Image classification data set "dataset" (febisarju/detection_of_counterfeit_indian_currency_using_cnn on GitHub). Class labels (2): real currency, fake currency.

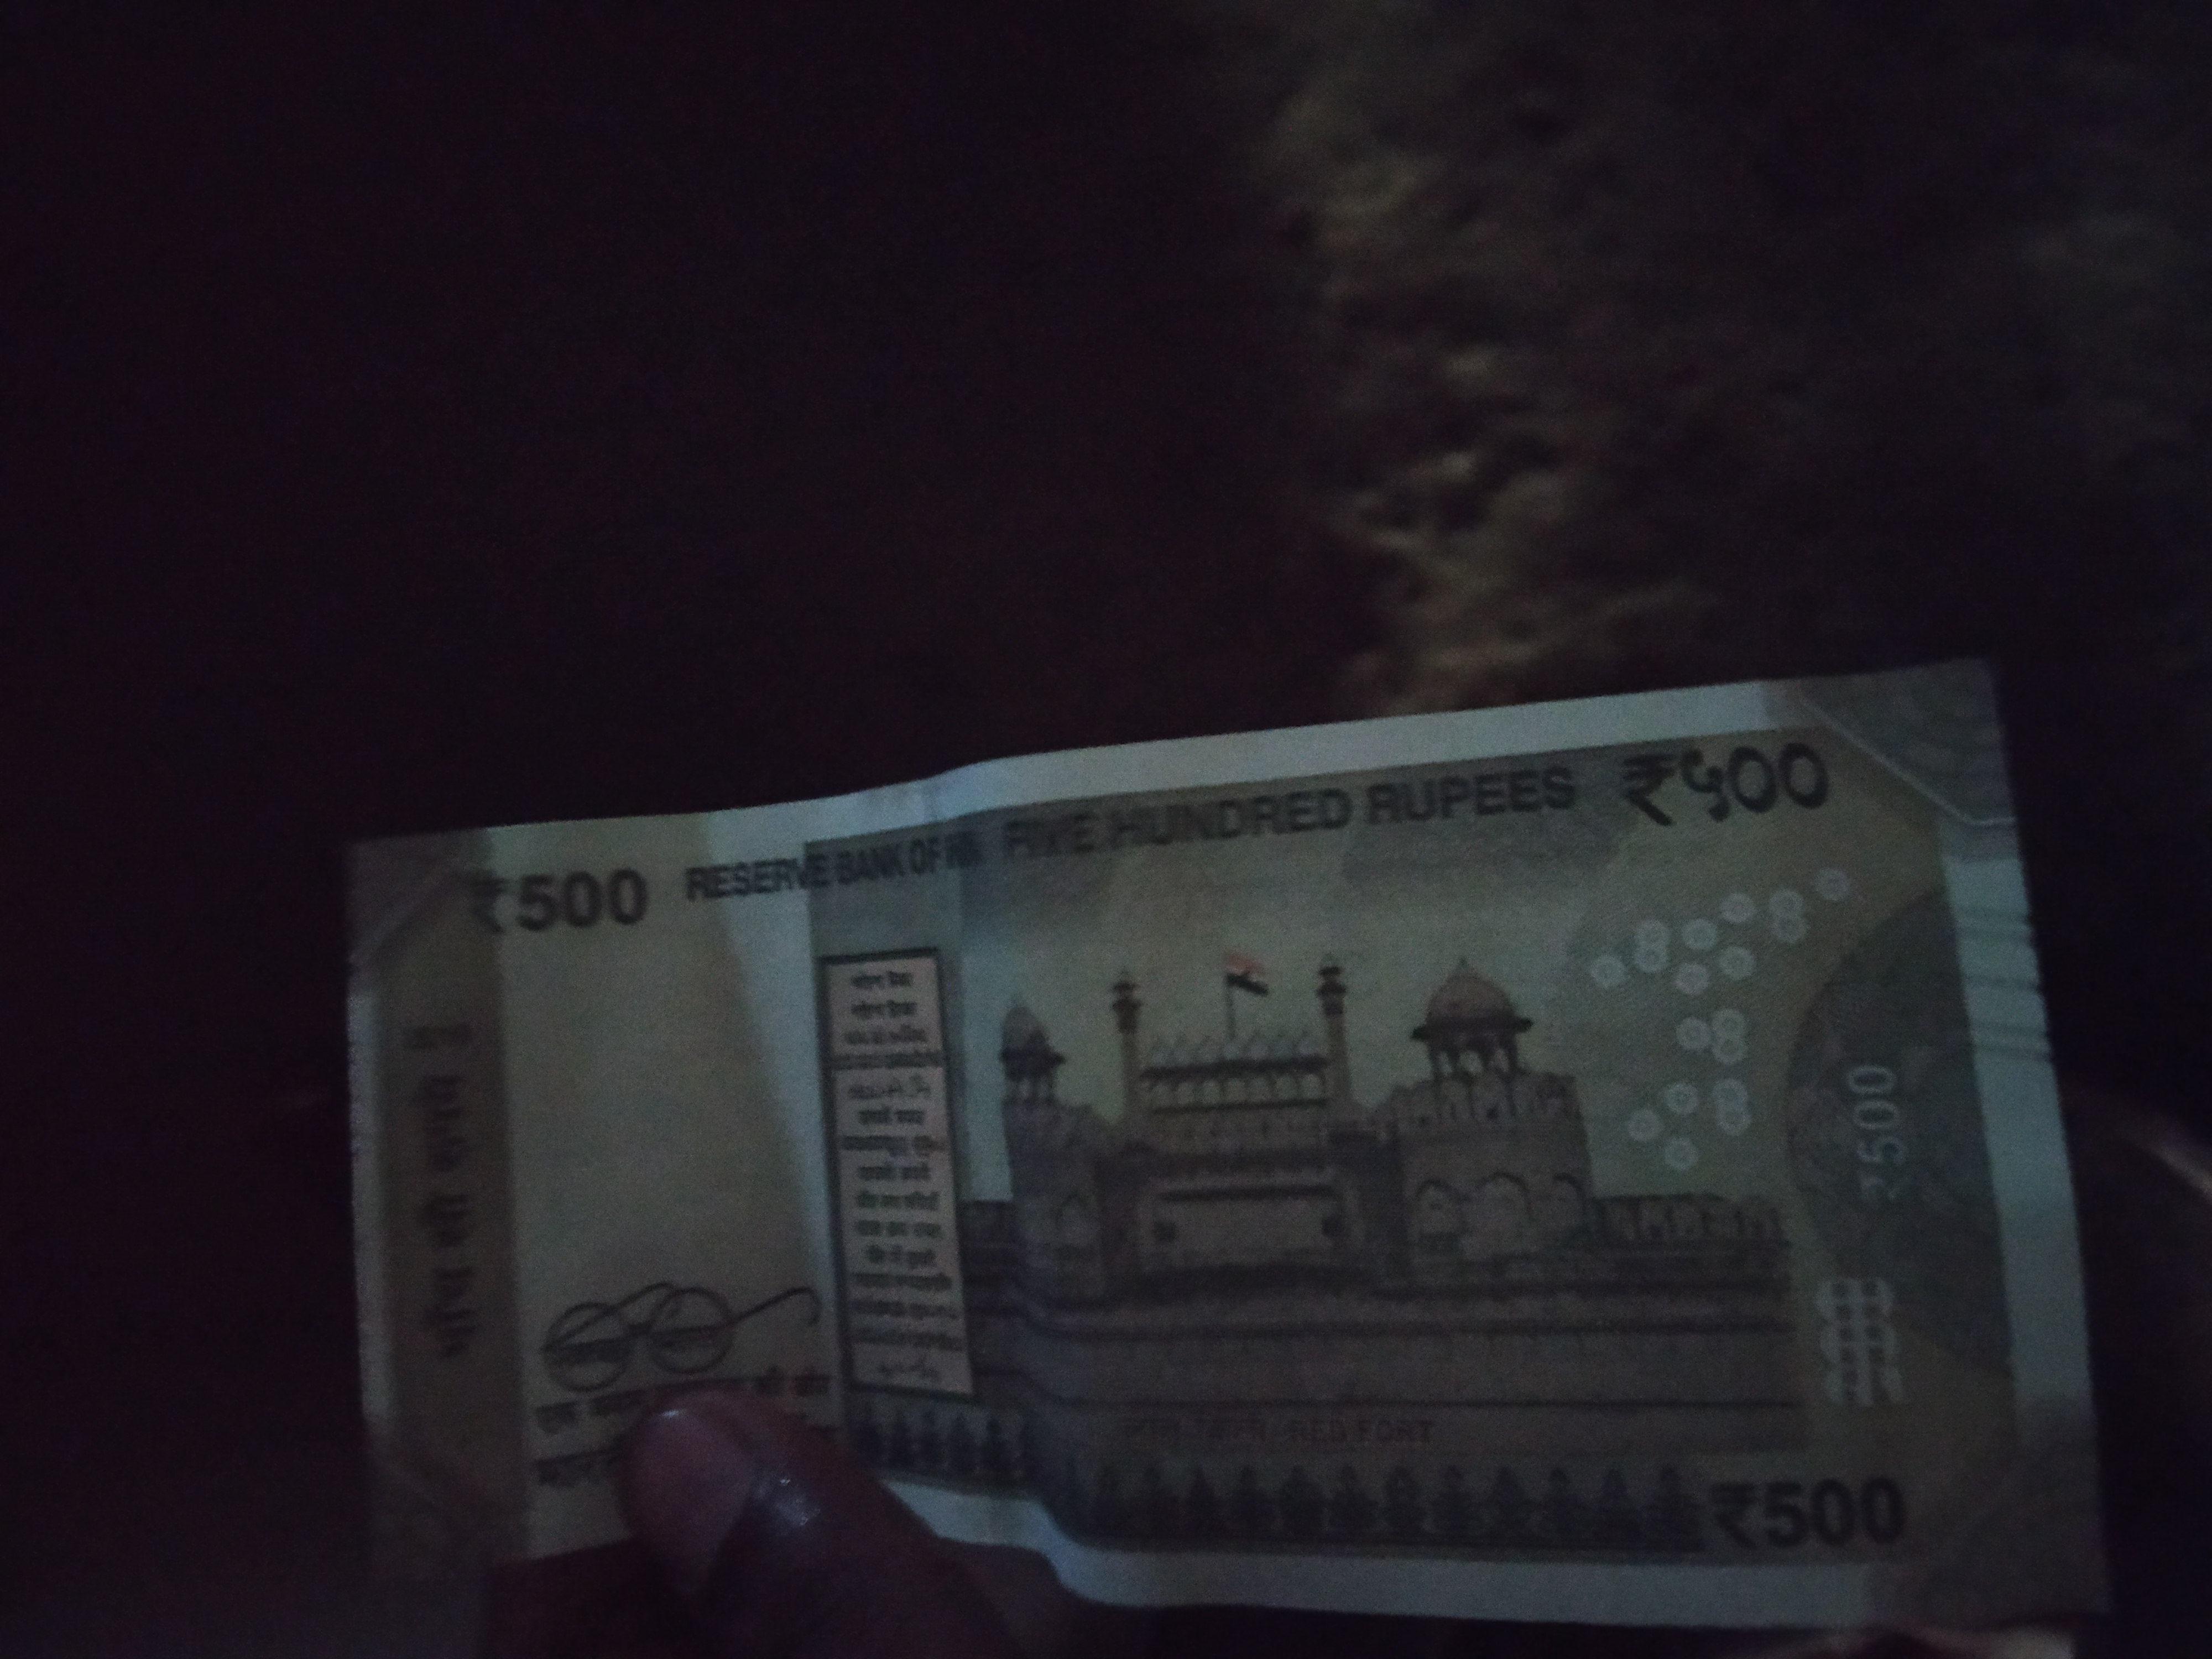
Label: real currency

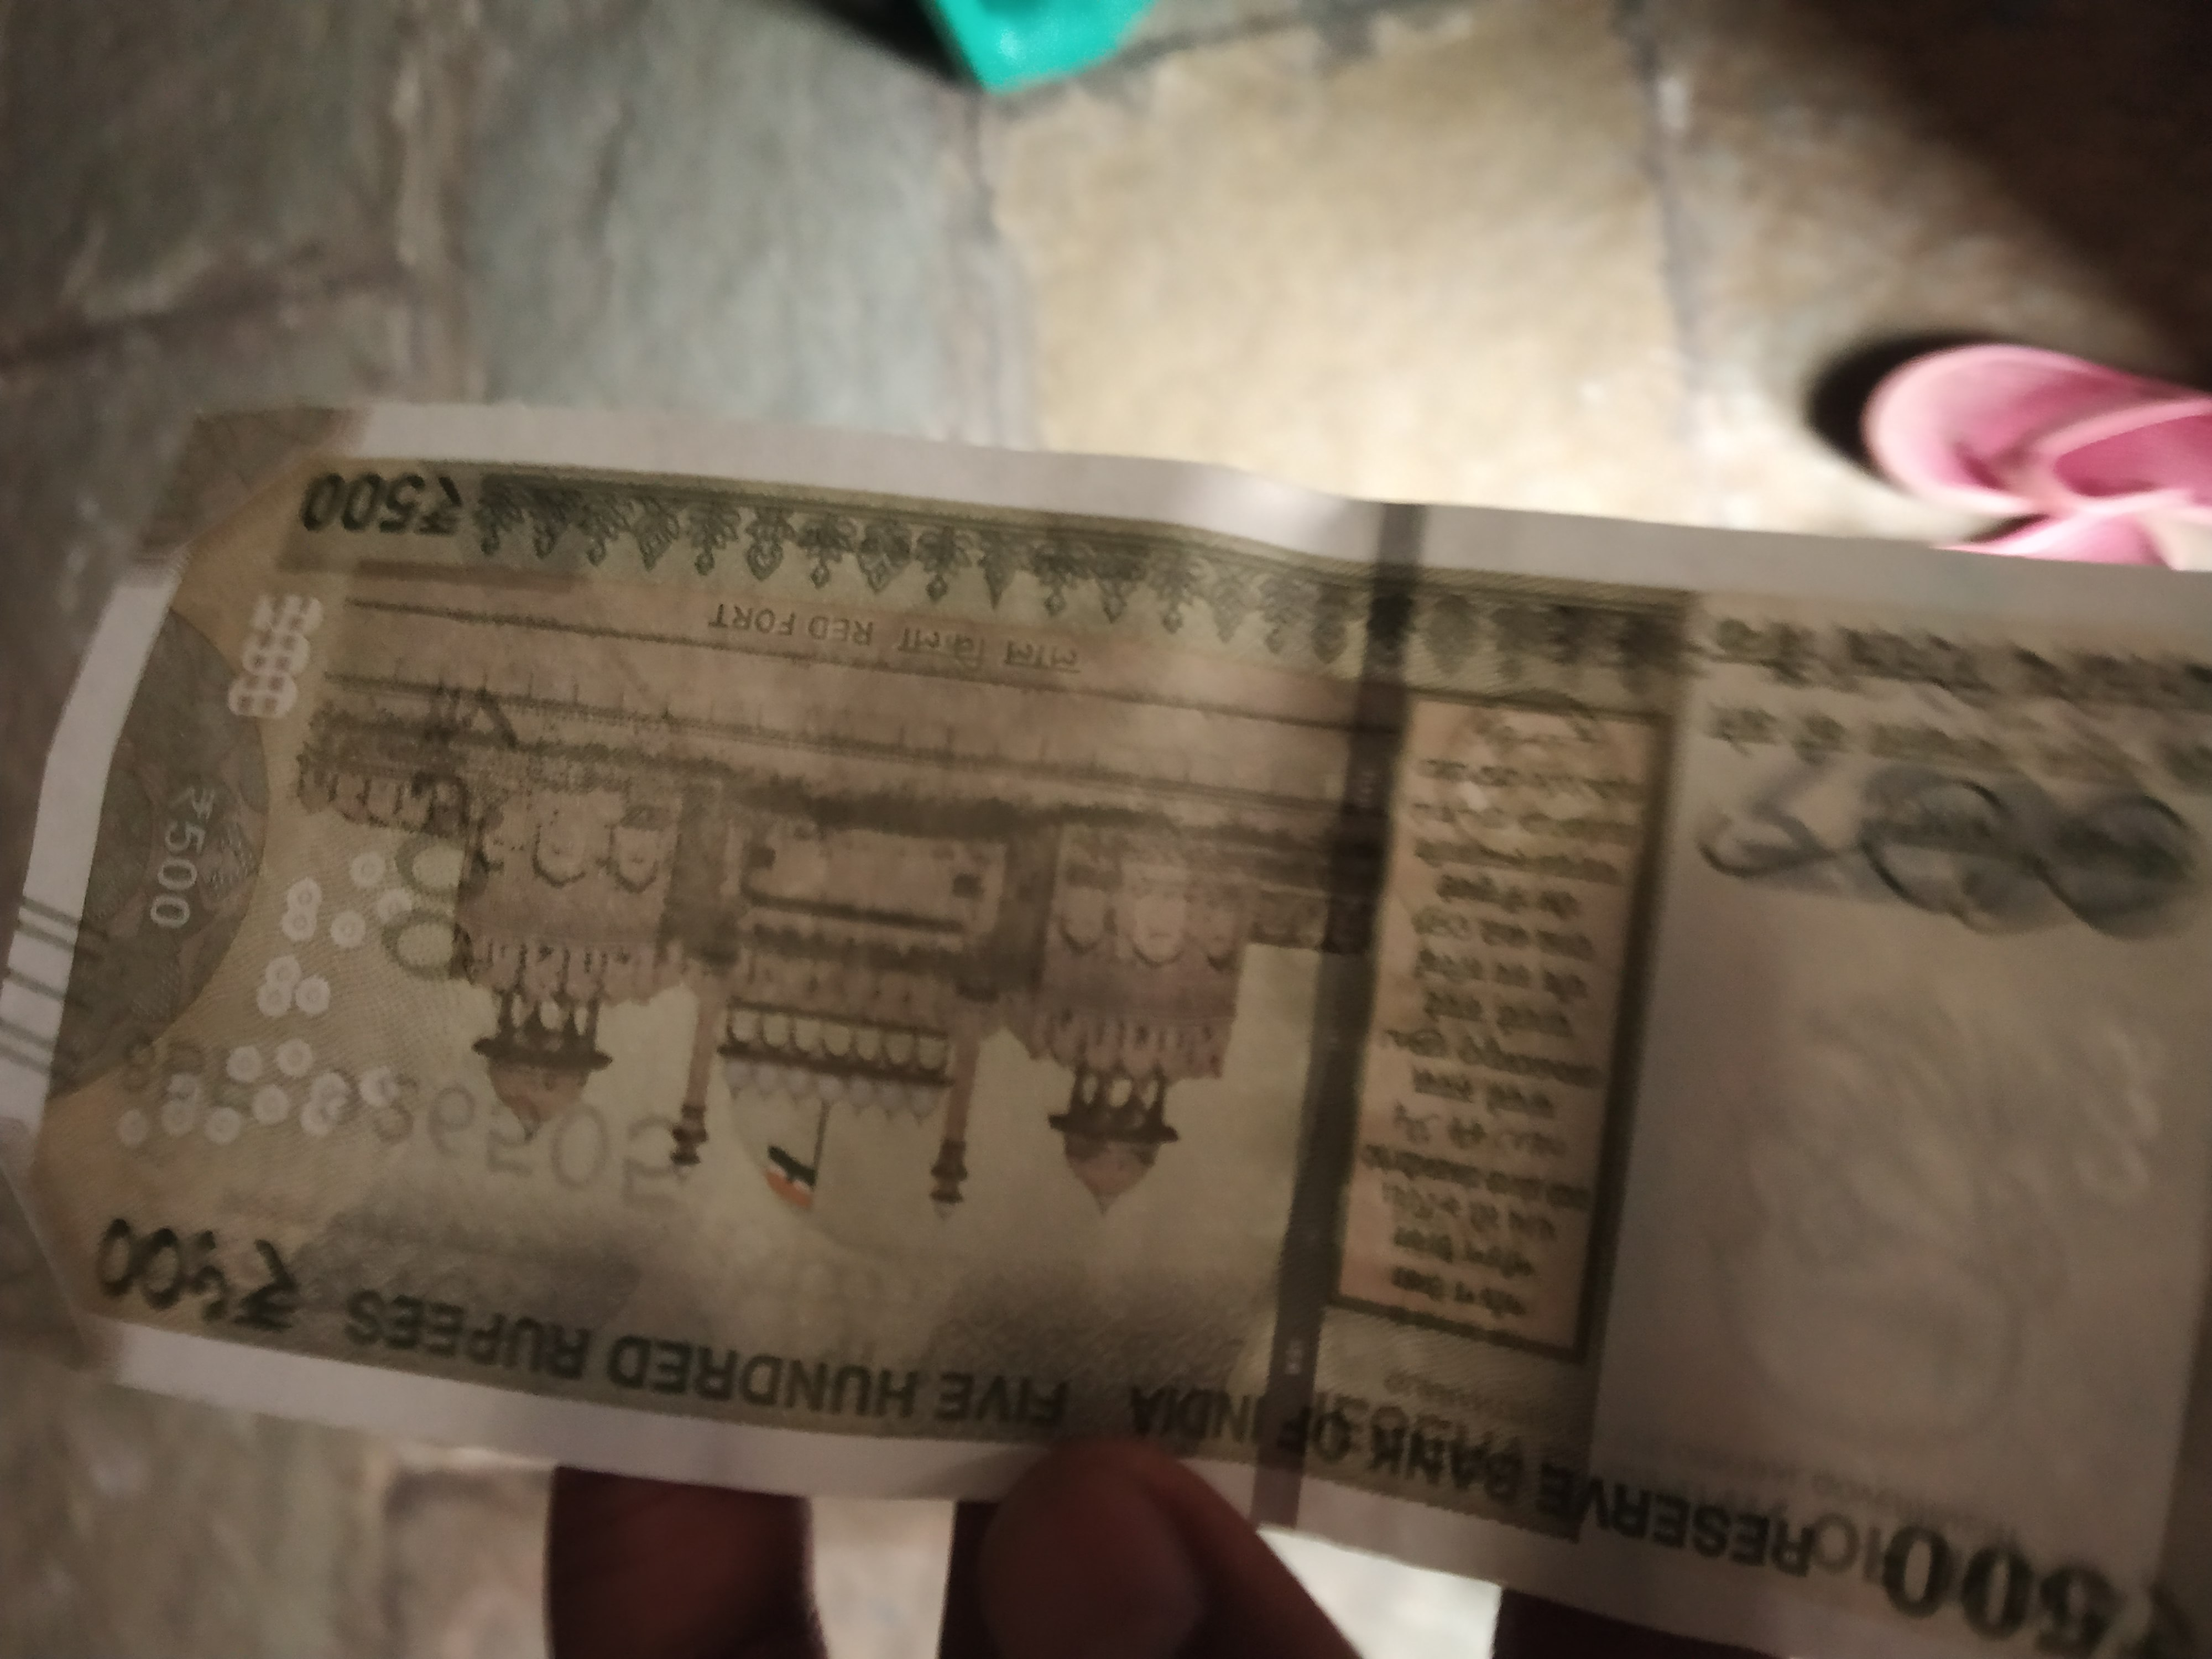
Label: real currency

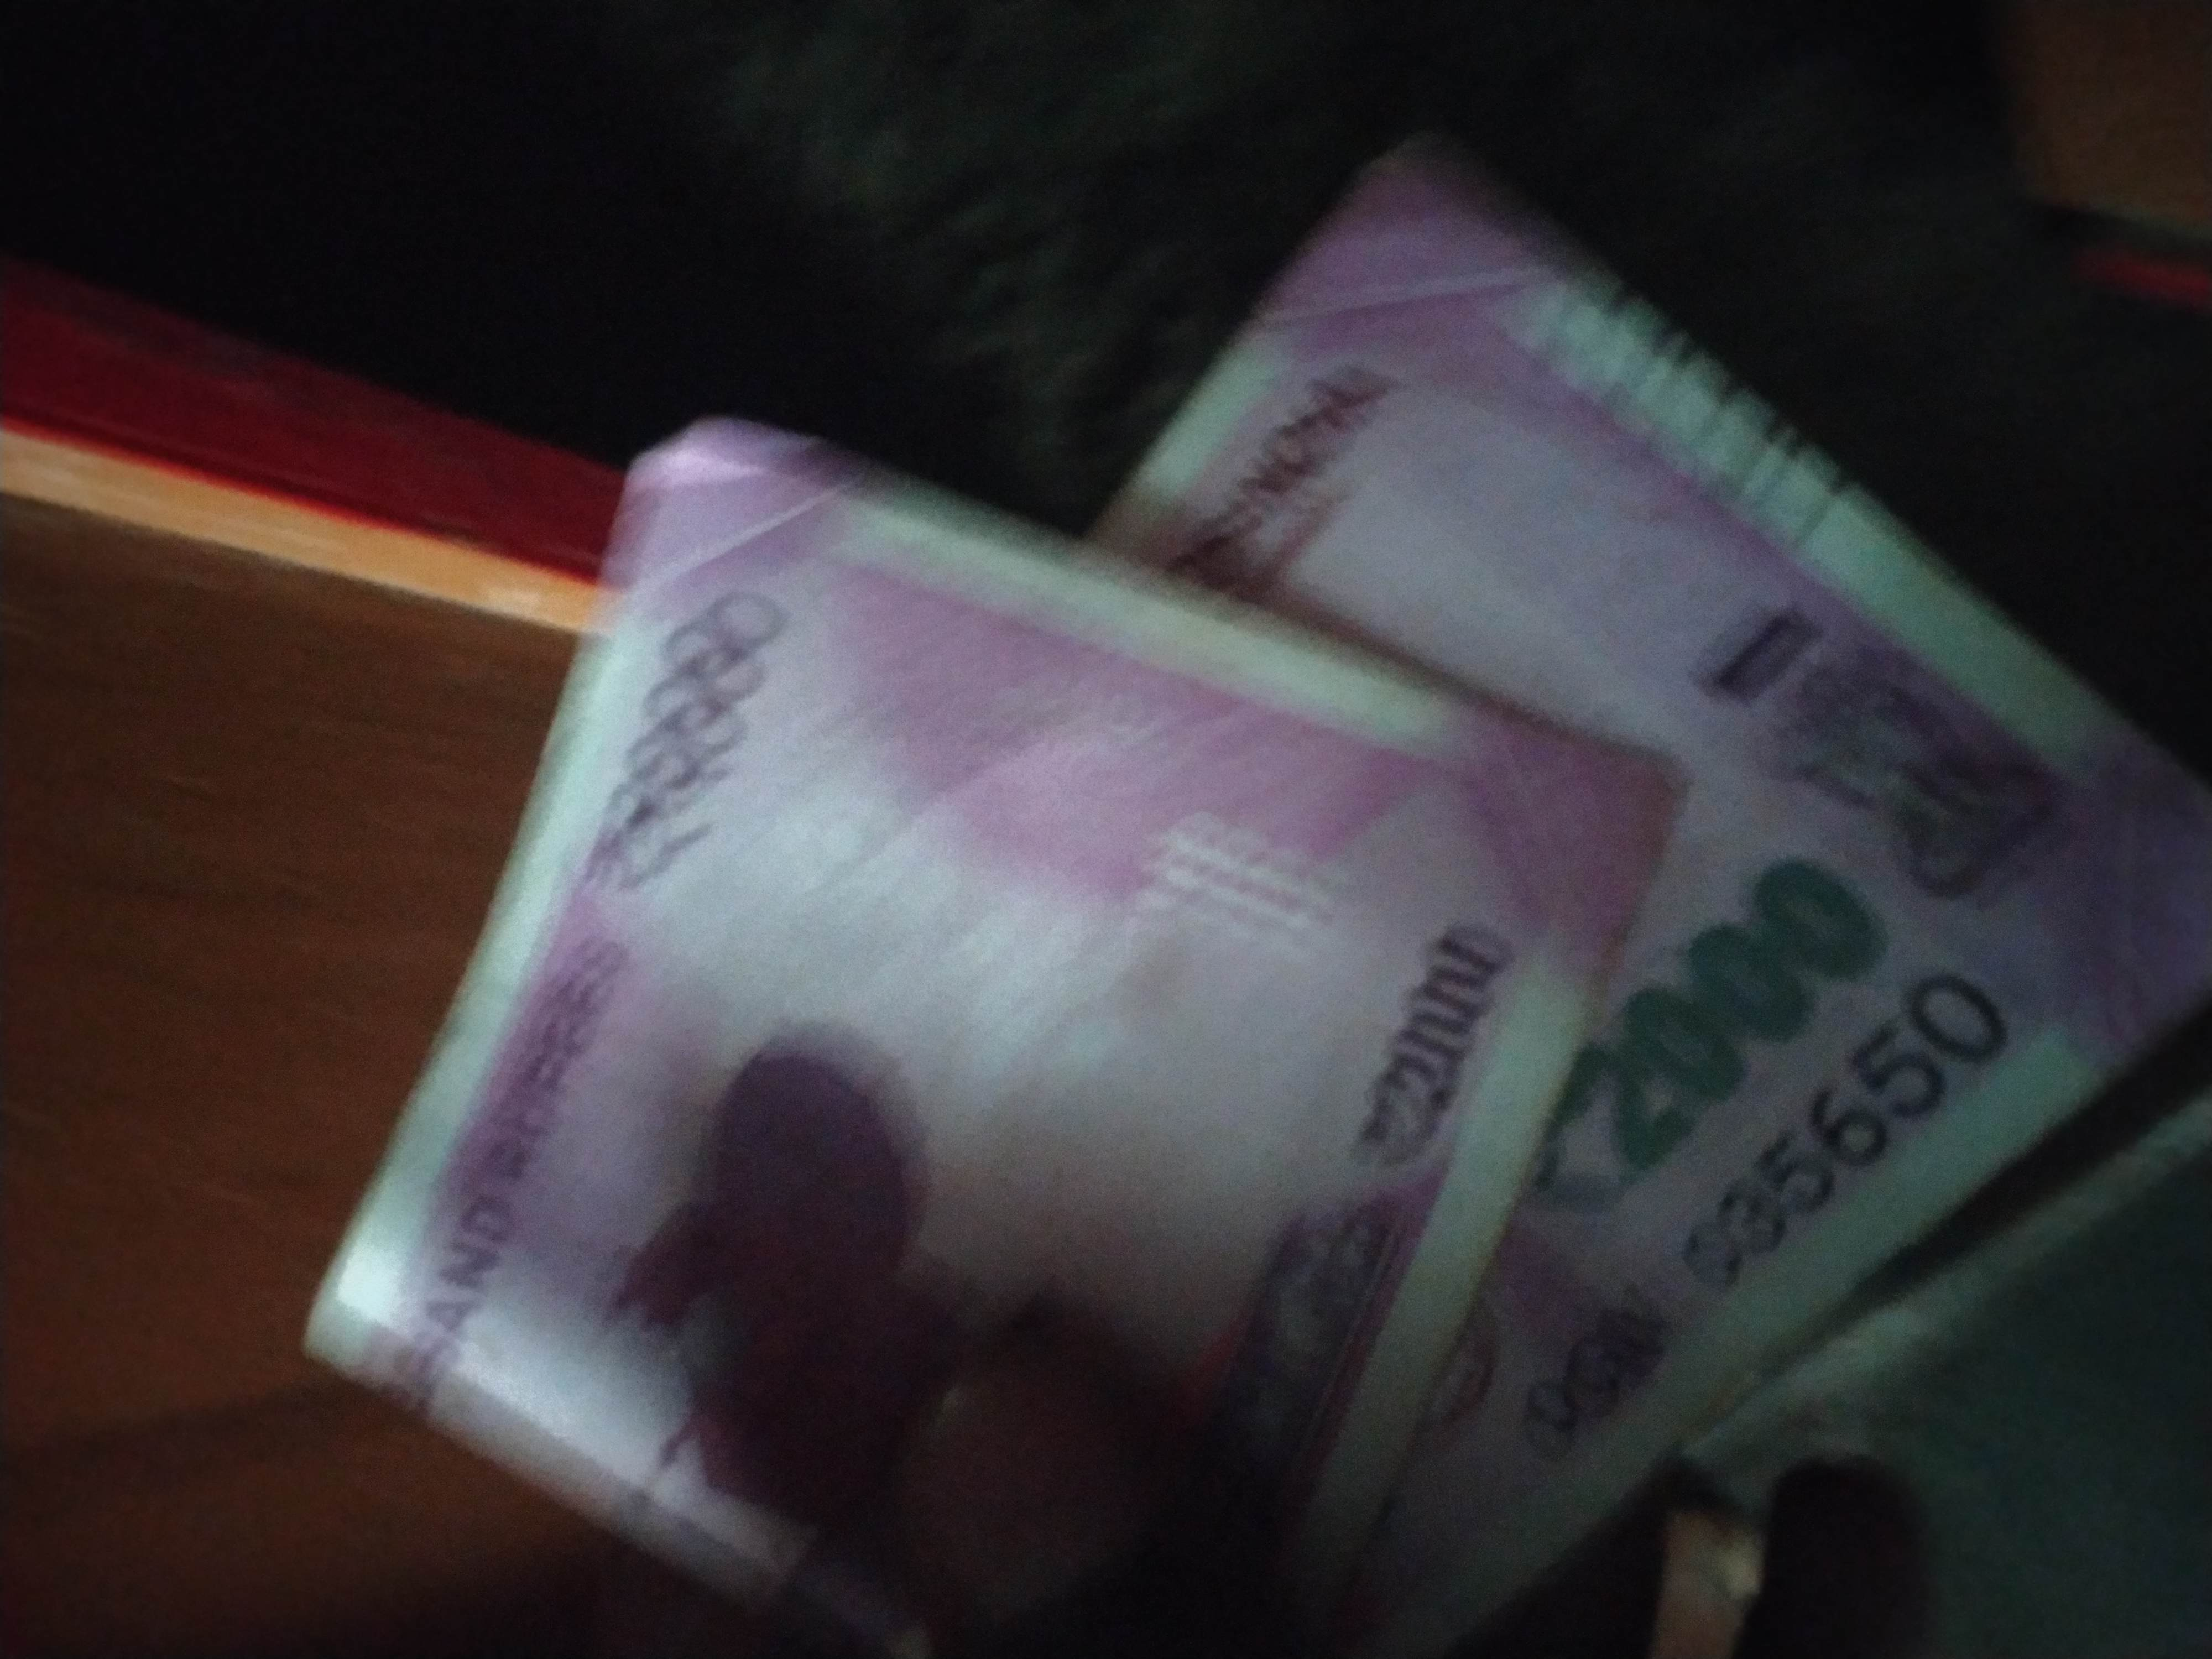
Label: real currency

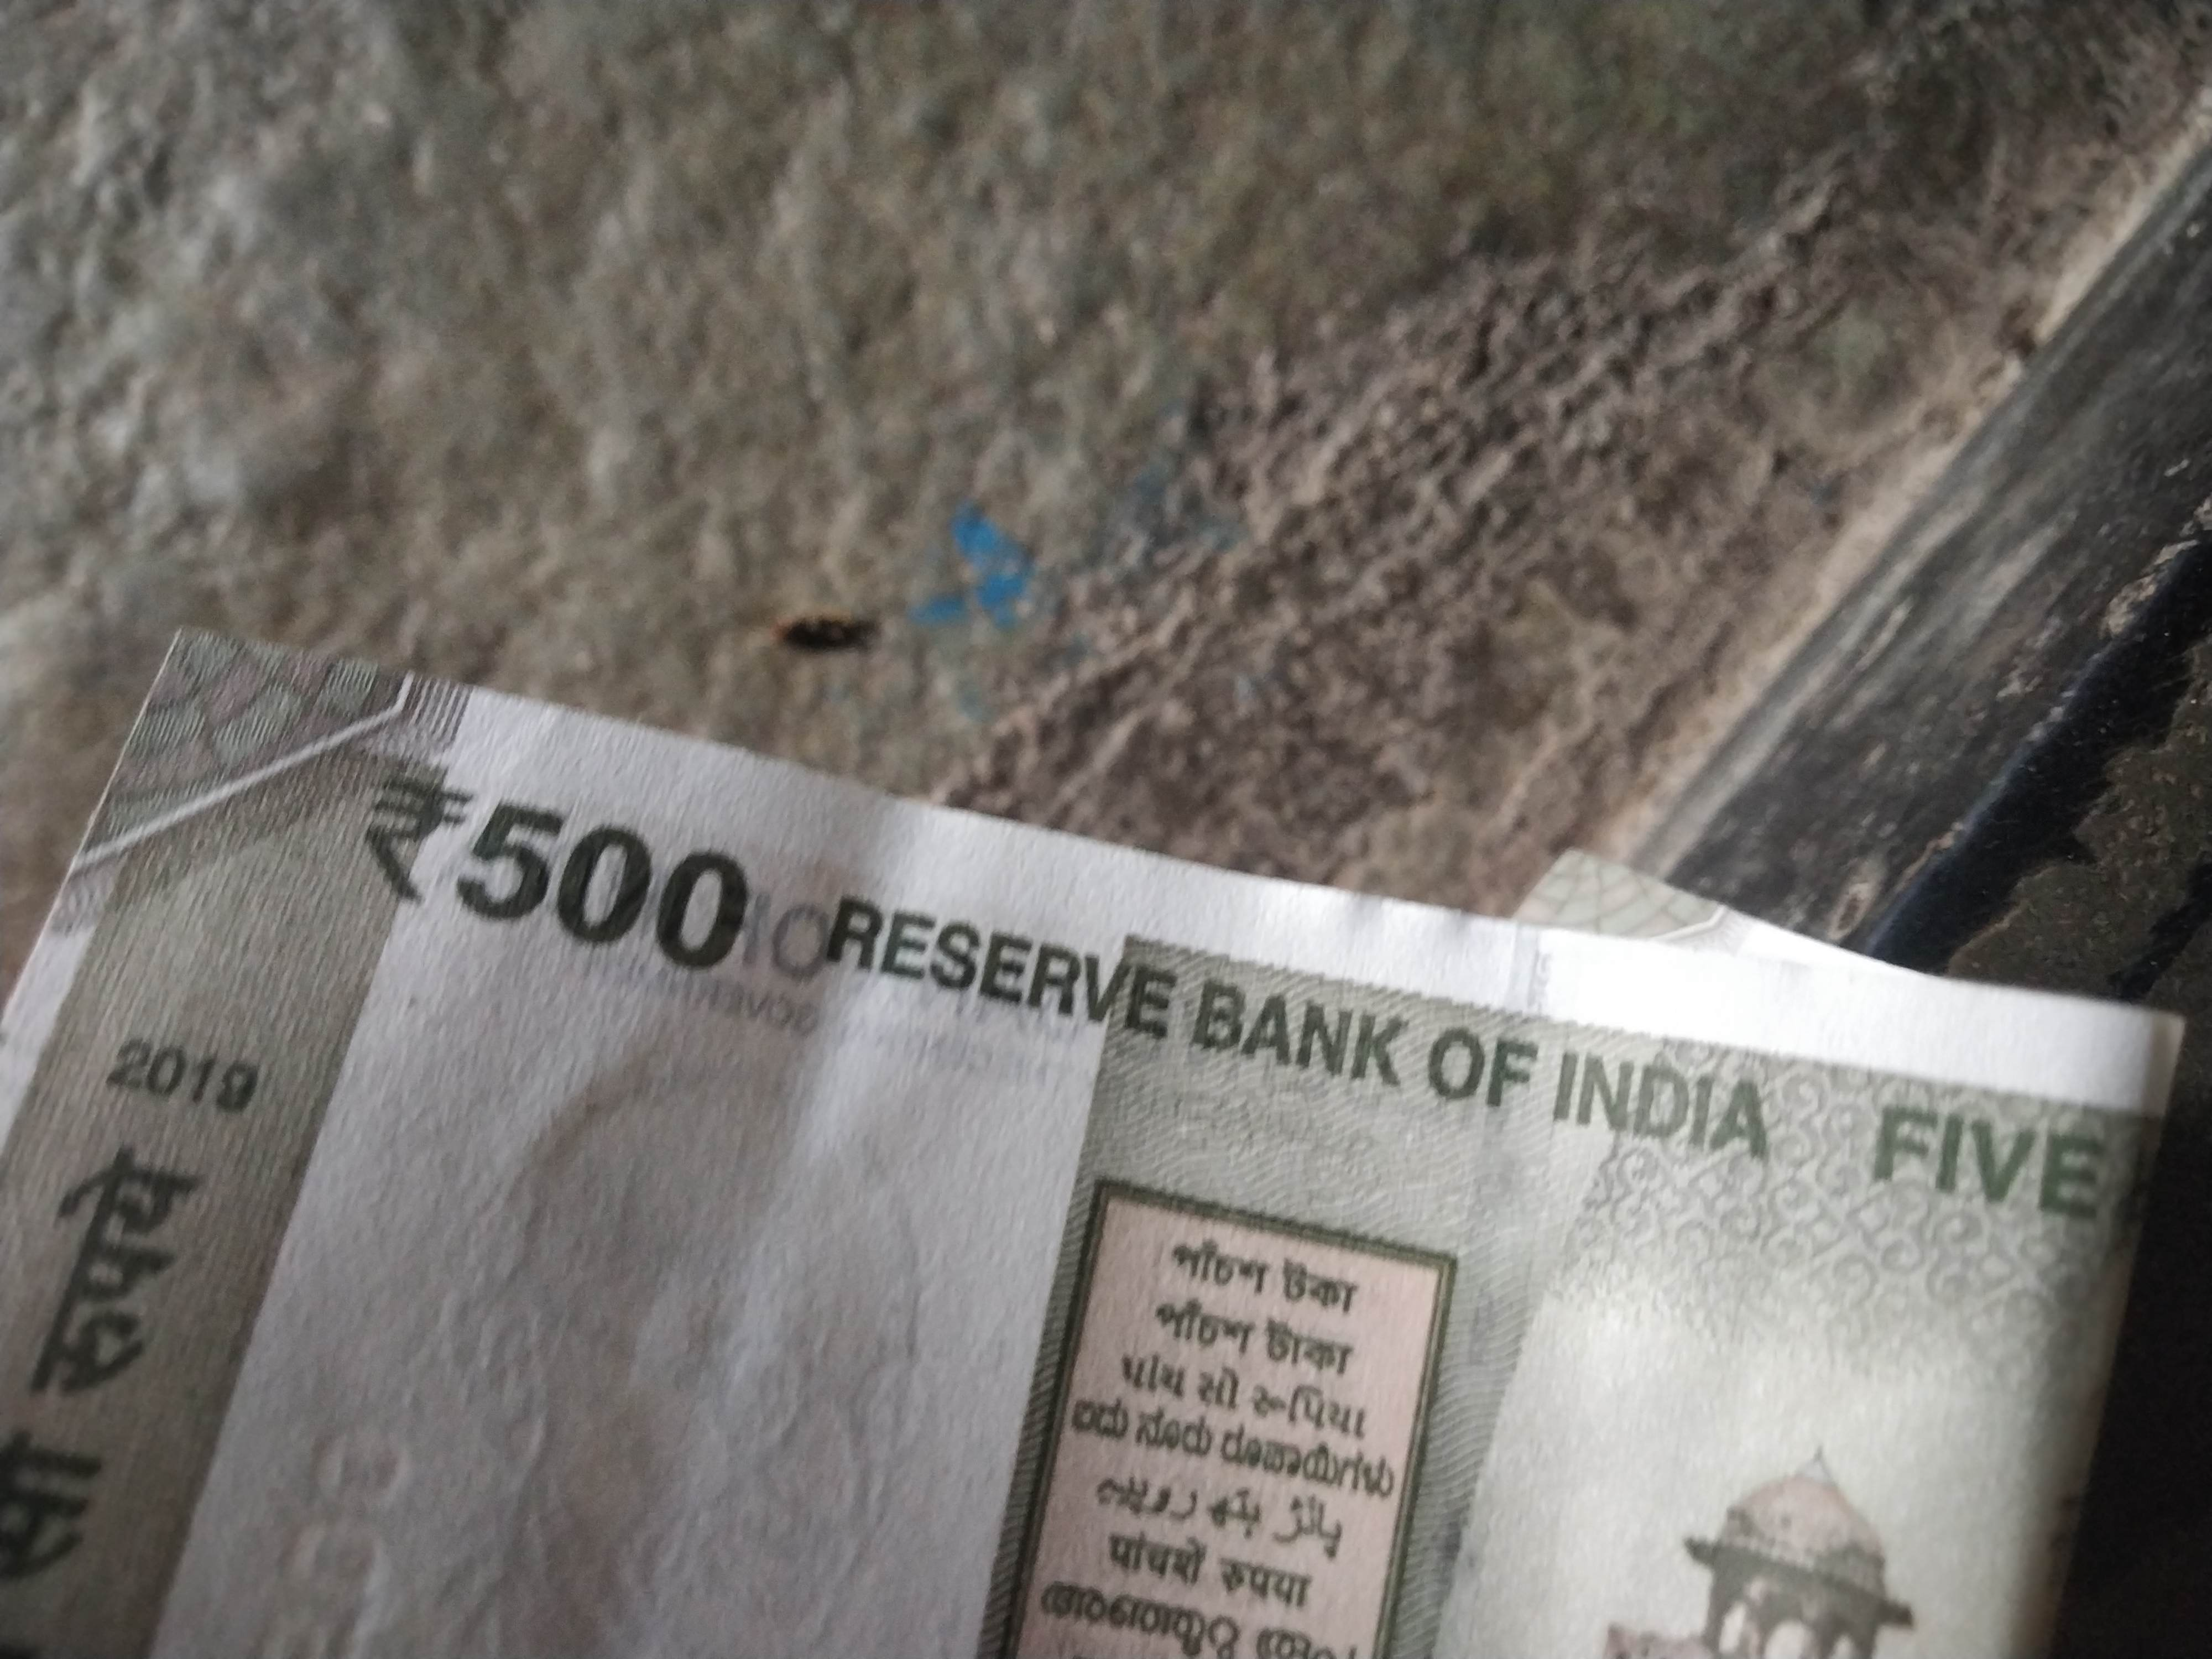
Label: real currency

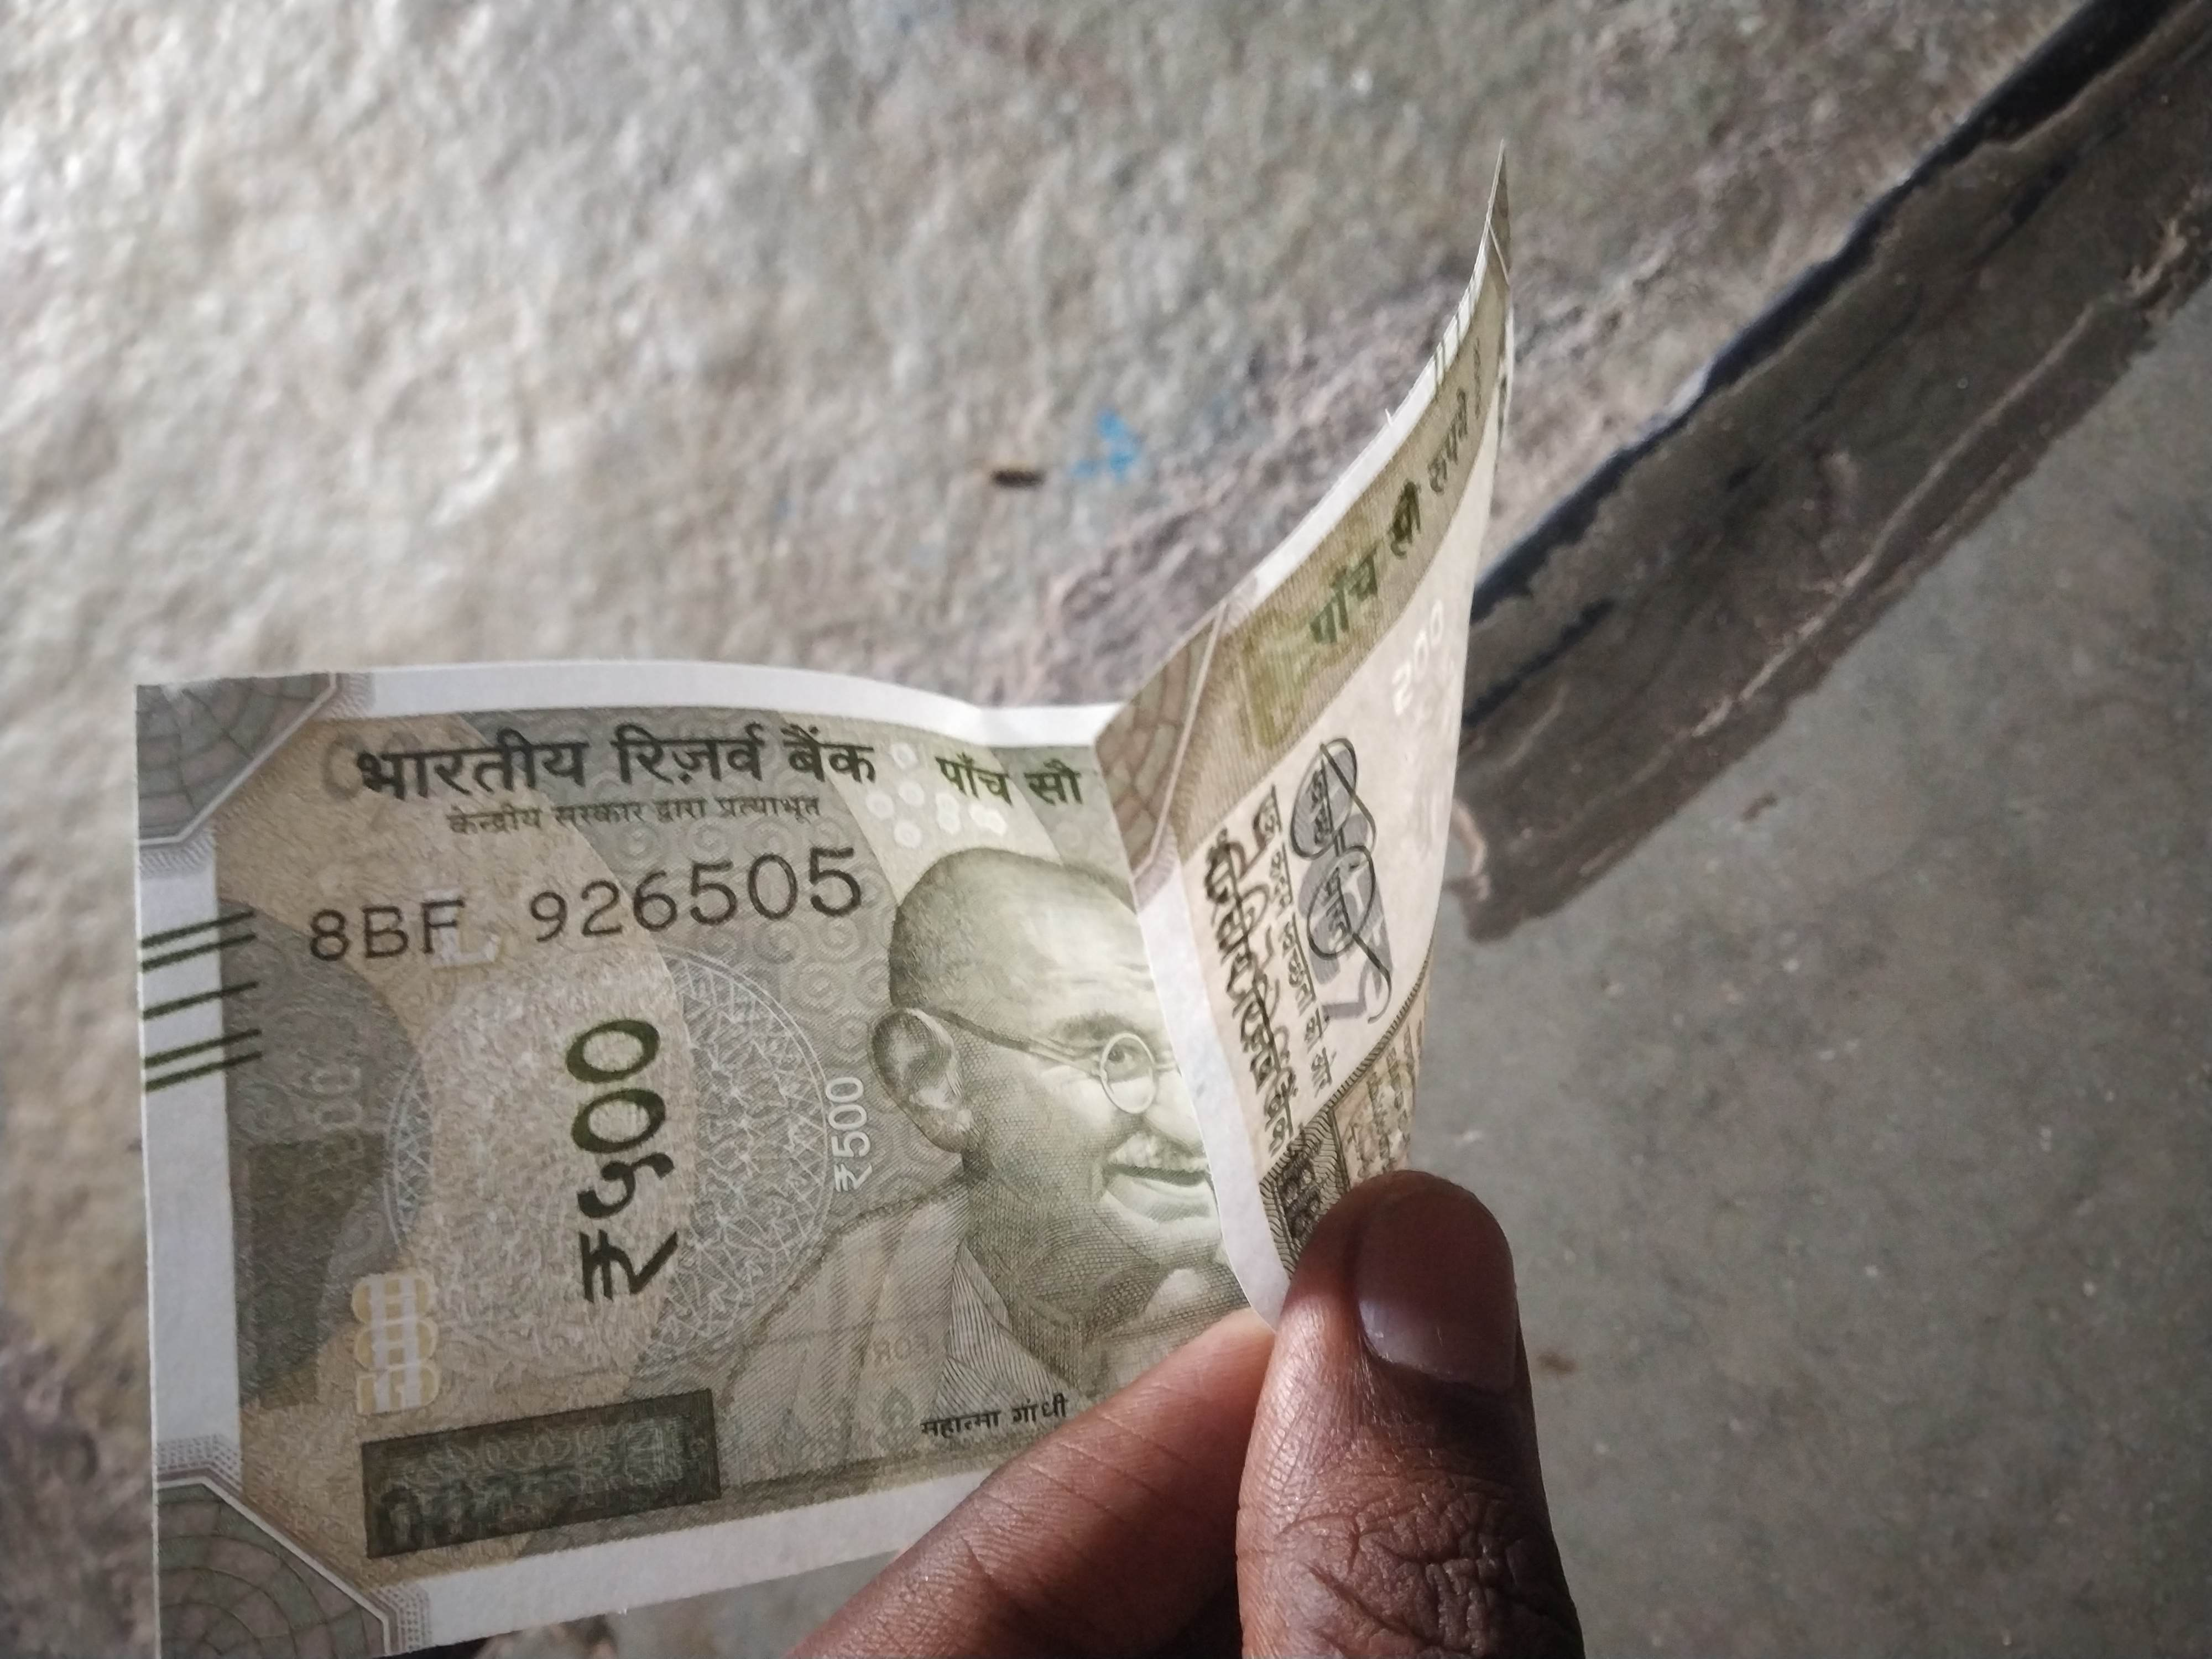
Label: real currency

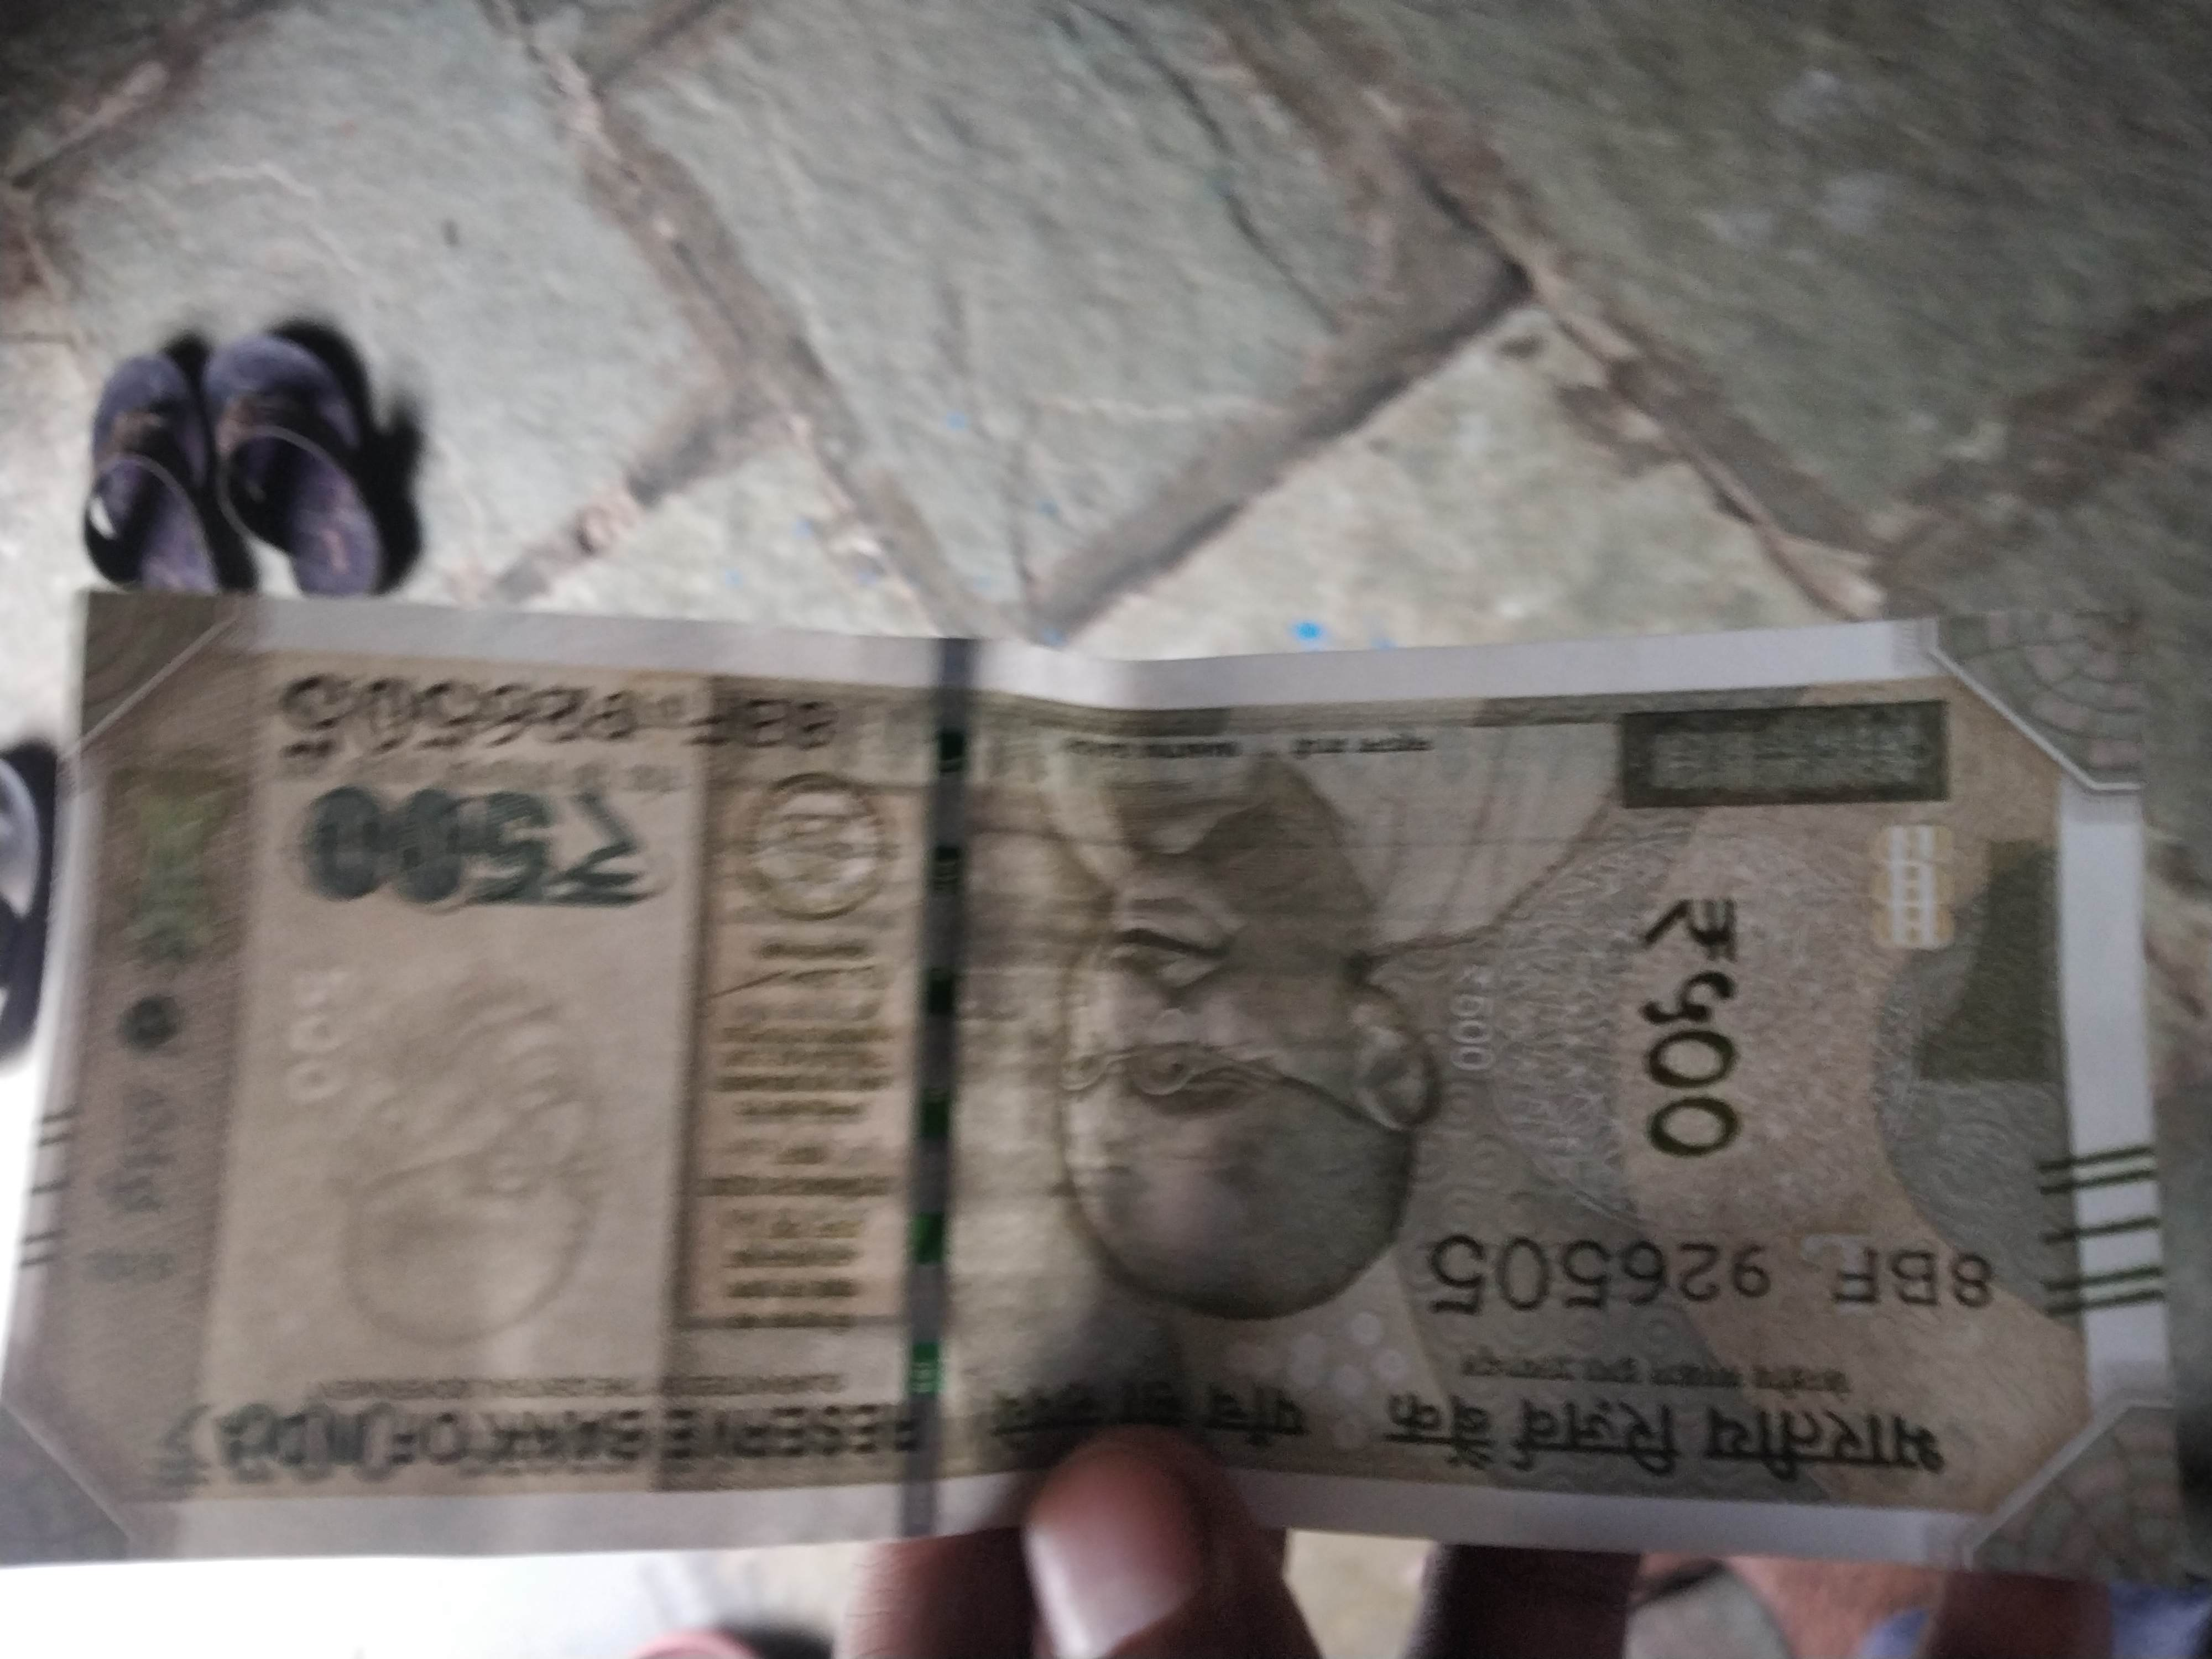
Label: real currency
